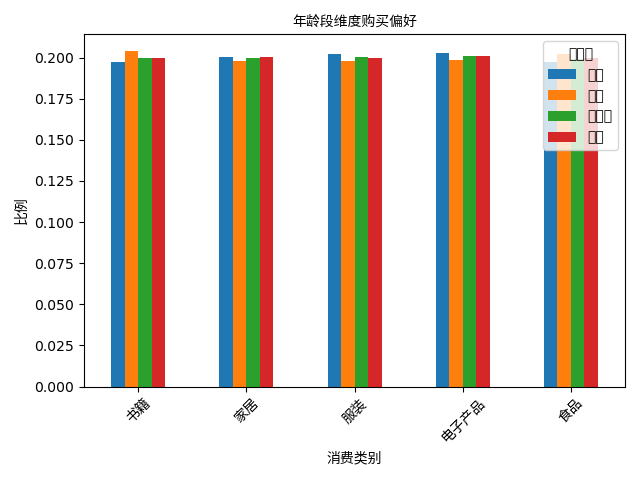

The data file committed next to this chart (first rows):
age_group, 书籍, 家居, 服装, 电子产品, 食品
青年, 0.1973, 0.2, 0.2024, 0.2028, 0.1975
中年, 0.2039, 0.1976, 0.1977, 0.1987, 0.202
中老年, 0.1996, 0.1996, 0.2005, 0.201, 0.1992
老年, 0.1998, 0.2, 0.1996, 0.201, 0.1995
